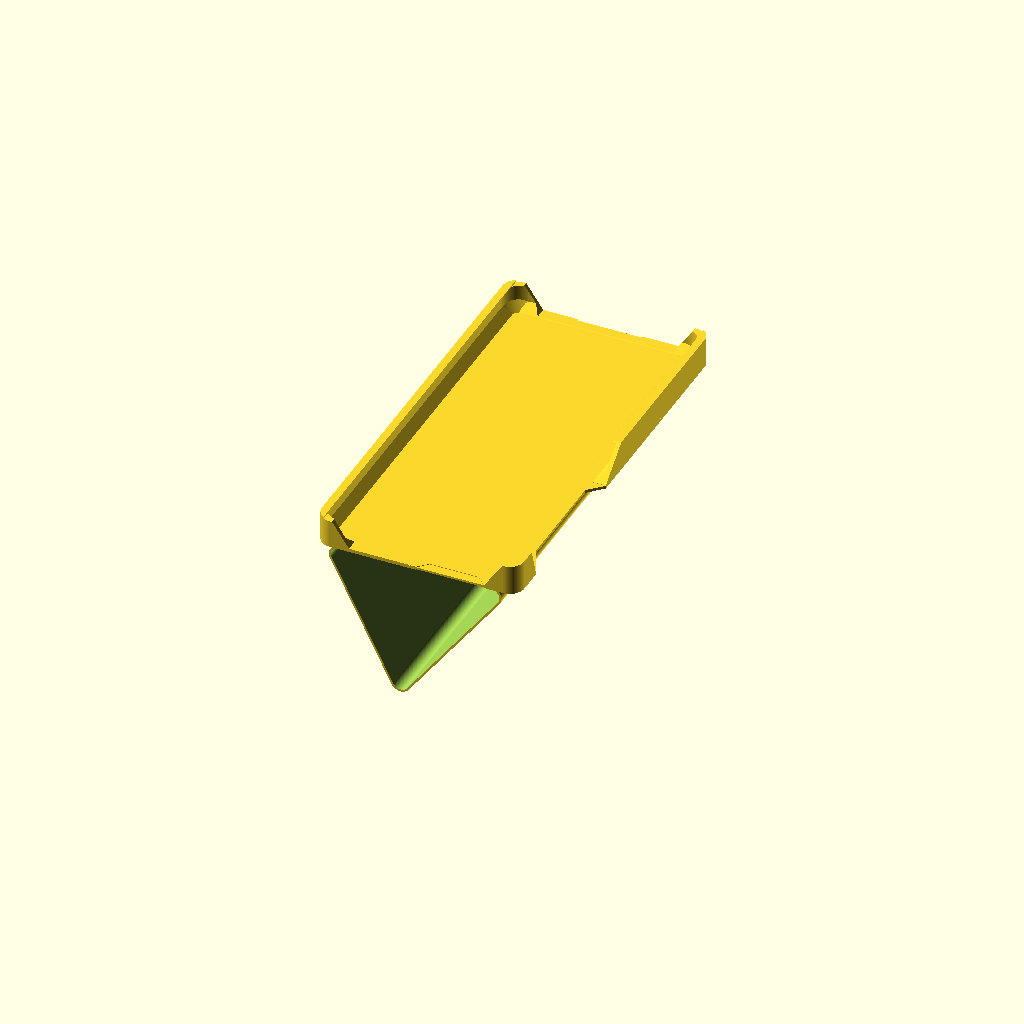
Cell 1 — every parameter at its default value.
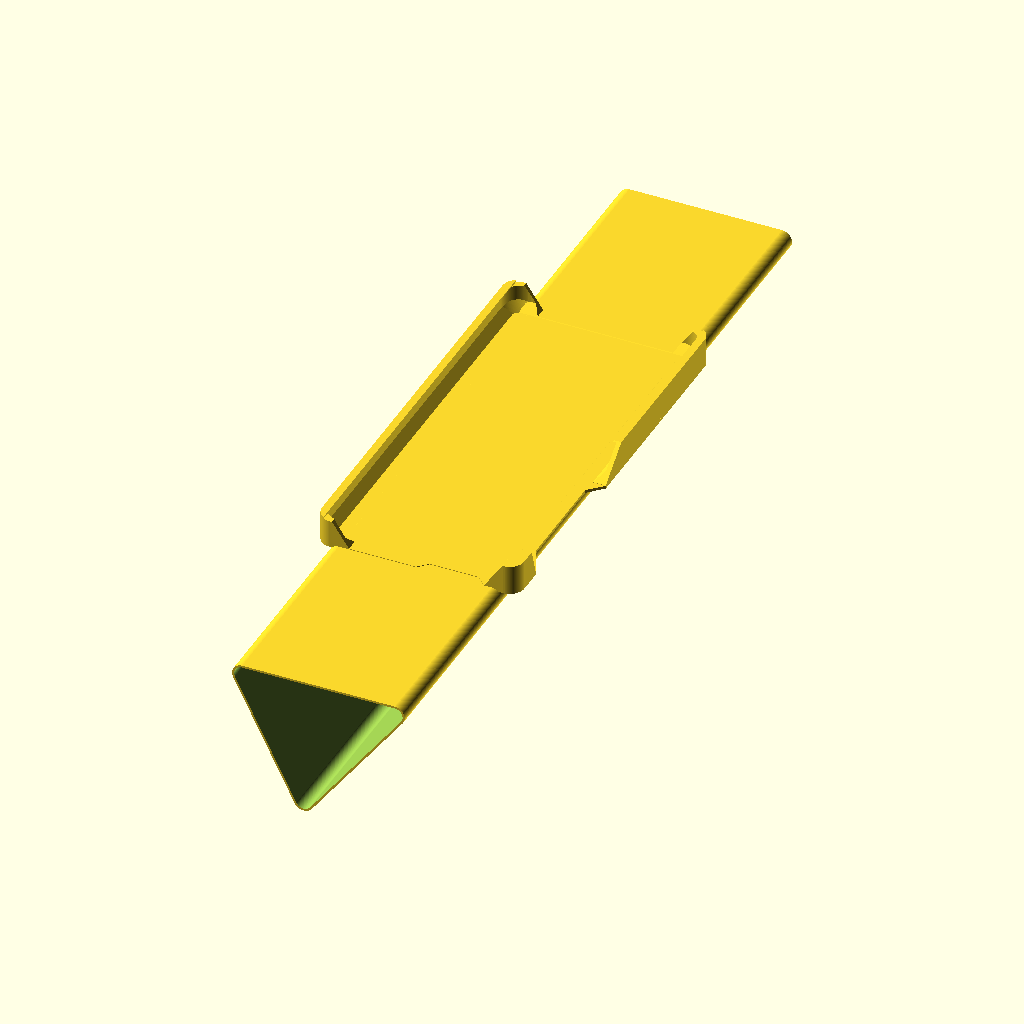
Cell 2 — y set to 284, the other parameters unchanged.
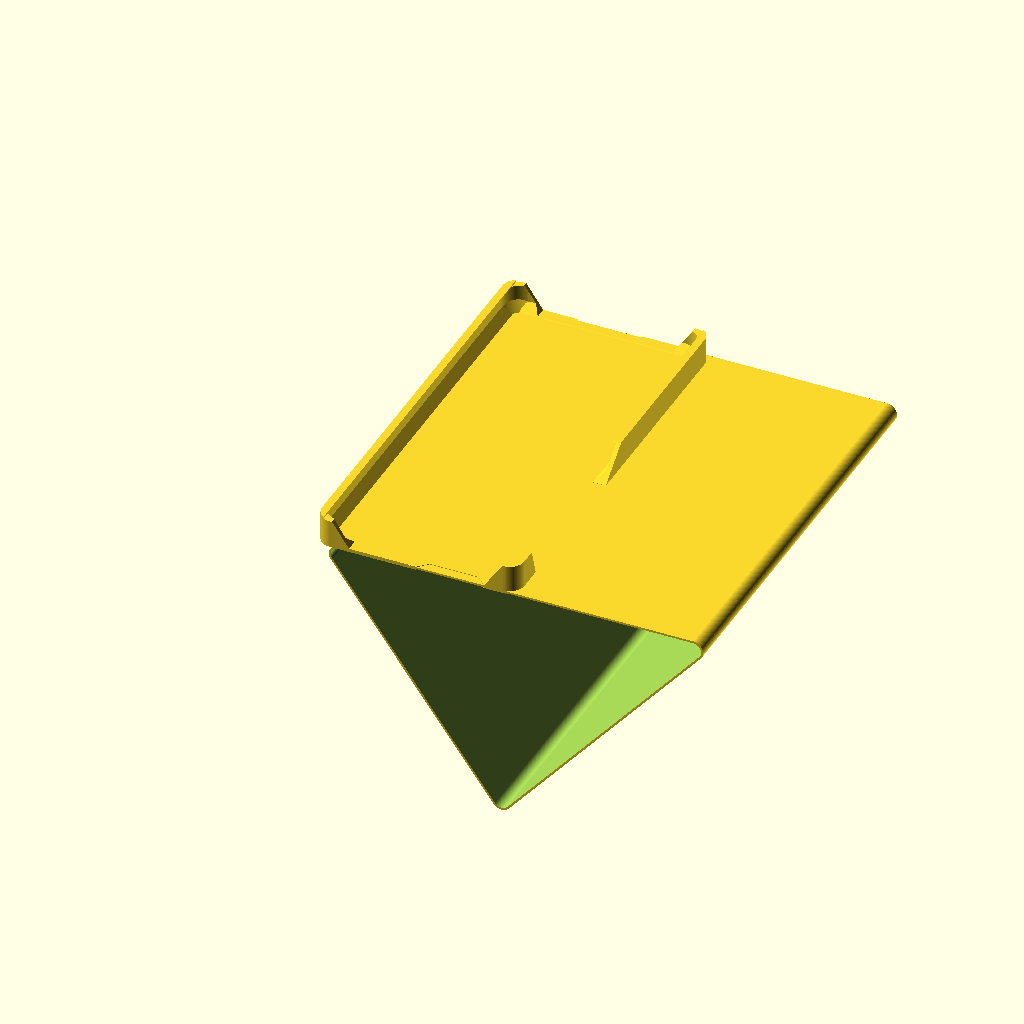
Cell 3: x = 138 (everything else at default).
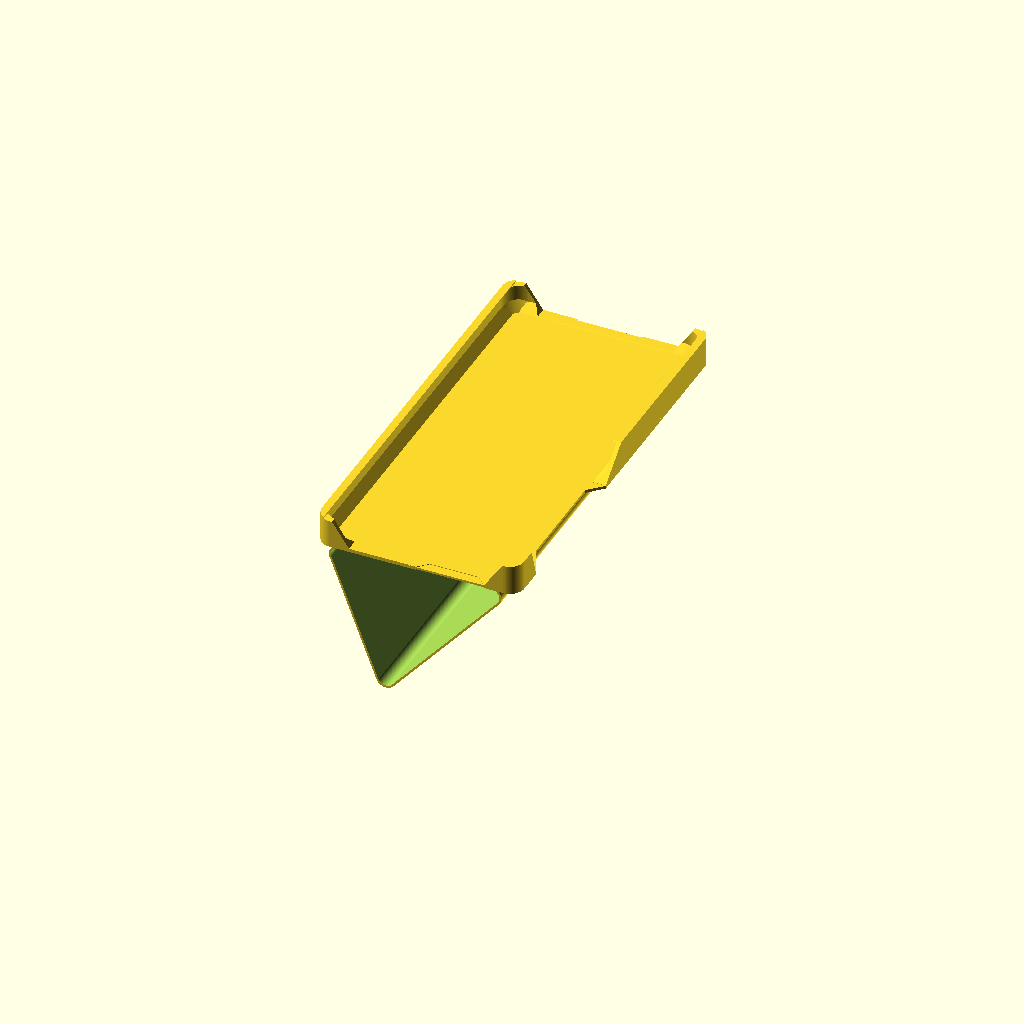
Cell 4: the same model with z_x = 10.
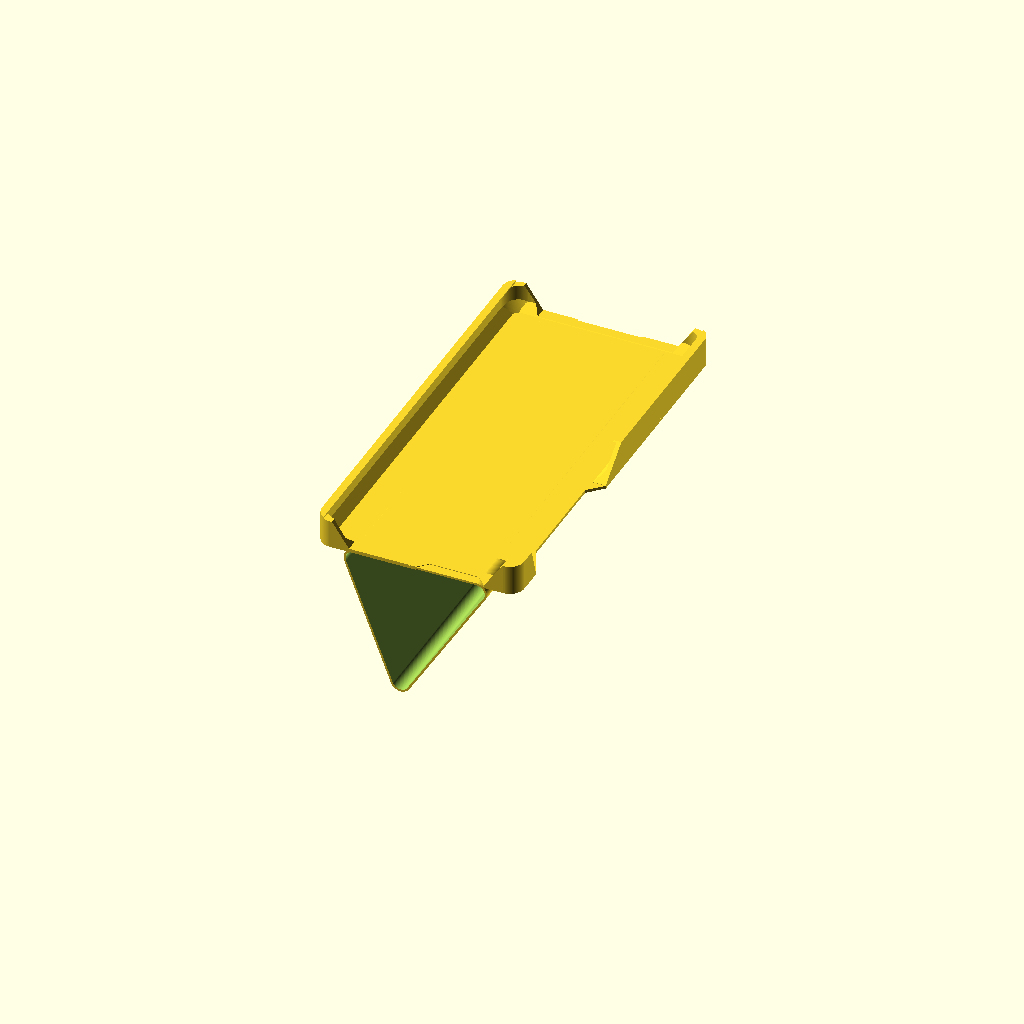
Cell 5: edge = 10 (everything else at default).
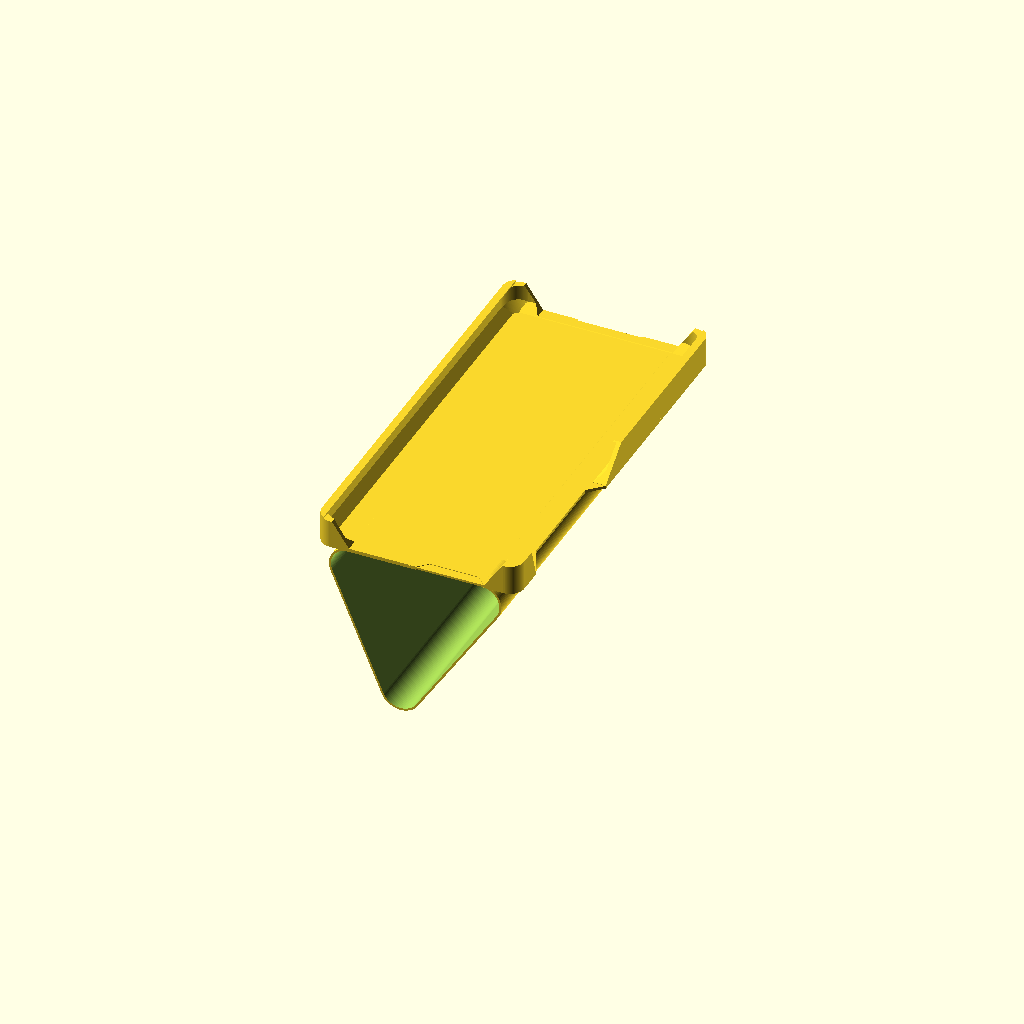
Cell 6: d = 14 (everything else at default).
One fixed orthographic camera (rotation 55°, 0°, 25°; colour scheme Cornfield) for every cell.
Source of the model, amazon_fire_phone_stand.scad:
translate([-10,-2,-1])
import("amazon_fire_phone_case_v2.stl");

y=142;
x=69;
z=x/2+7;
z_x=5;
$fn=90;
edge=5;

d=7;

wall=1.4;

module bar(l,d) {
    translate([0,l/2,0])
    rotate([90,0,0])
    cylinder(d=d,h=l);
}

module part(extra=0, pad=0) {
    translate([0,0,-d/2])
    hull() {
       translate([d/2+edge,0,0])
       bar(y+pad*2,d+extra); 
       translate([x-d/2-edge,0,0])
       bar(y+pad*2,d+extra); 

       translate([x/2-z_x,0,-z])
       bar(y+pad*2,d+extra); 
   }

}

difference() {
    part();
    part(-wall,10);
}
Parameter table extracted from the source (name, type, default, range or options):
y: number, default 142
x: number, default 69
z_x: number, default 5
edge: number, default 5
d: number, default 7
wall: number, default 1.4
